Photos from the image-classification dataset "data_освещённость" in the GitHub repository Vaibhavv526/Predicting-Illumination-from-Camera-Images. Its 3 classes are: bright, dark, normal.

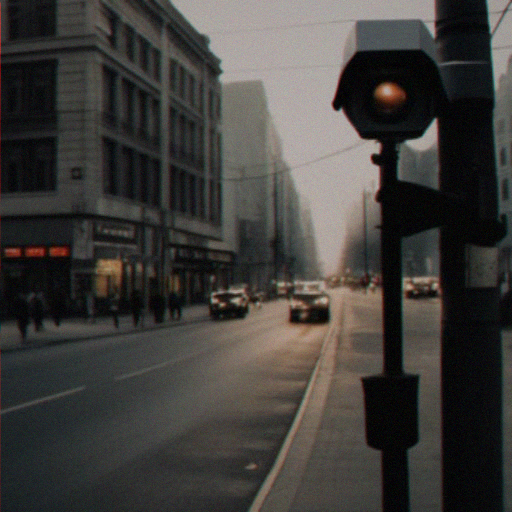
Label: bright

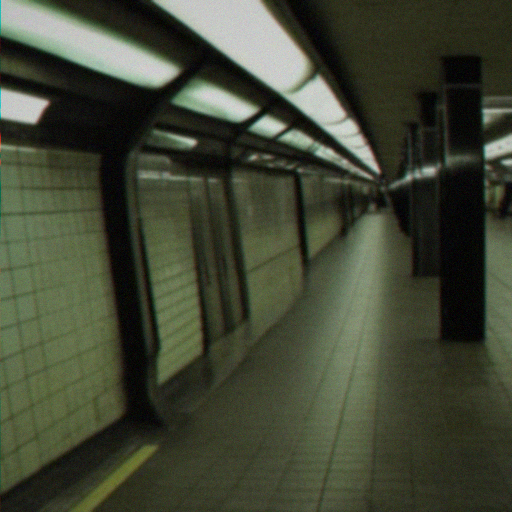
Label: dark

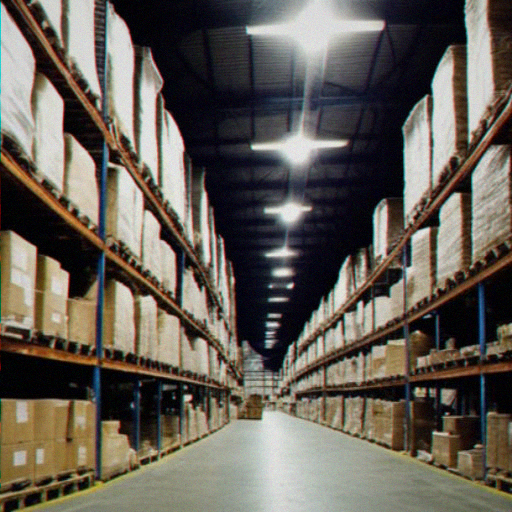
Label: bright

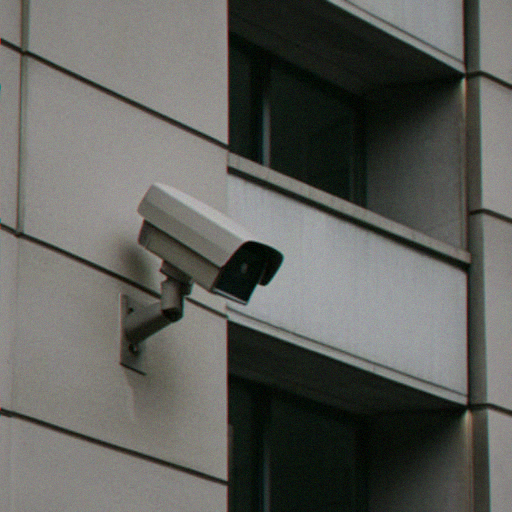
Label: normal

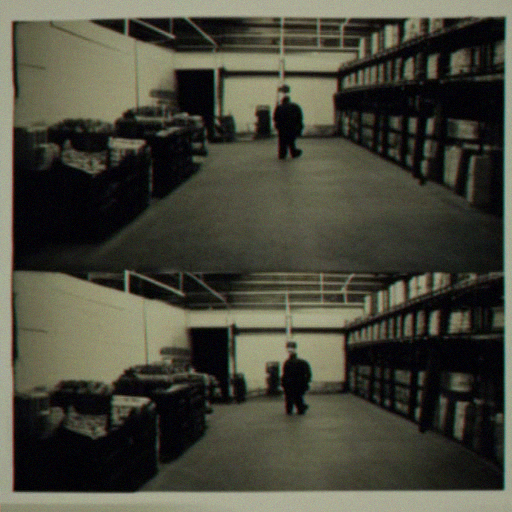
Label: normal

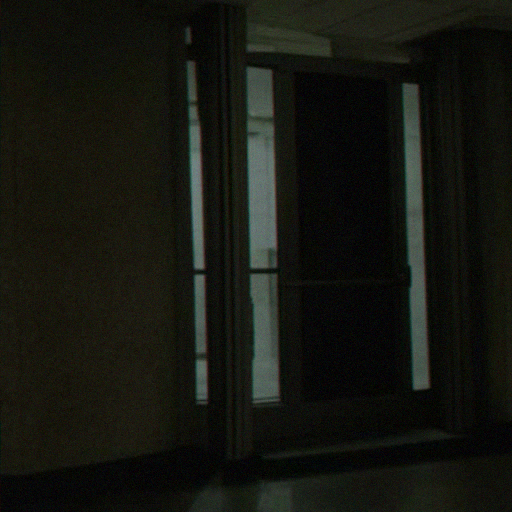
Label: dark
